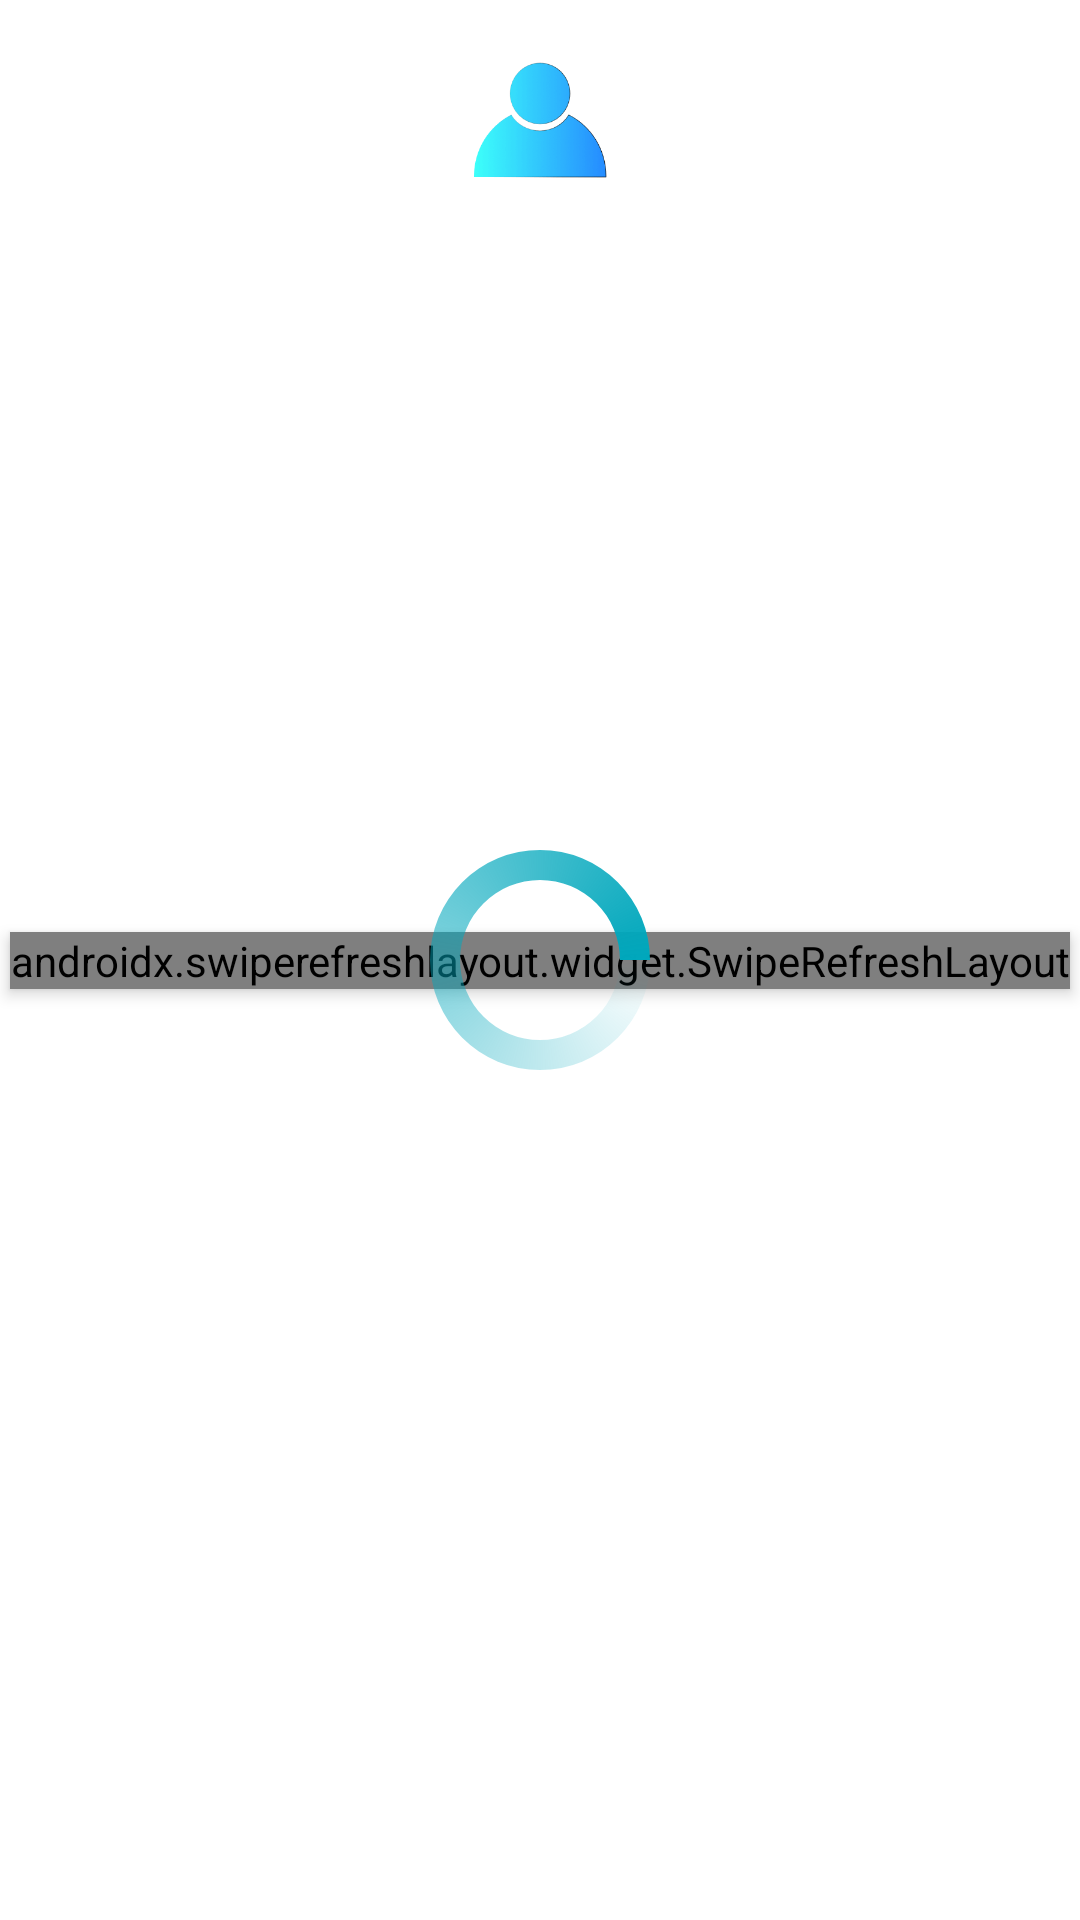

Write the Android layout XML for this screen, with the resource values it uses.
<!-- AndroidManifest.xml: application theme Theme.SplitApplication -->
<!-- res/layout/bottom_frag_myclan.xml -->
<?xml version="1.0" encoding="utf-8"?>
<androidx.constraintlayout.widget.ConstraintLayout xmlns:android="http://schemas.android.com/apk/res/android"
    xmlns:app="http://schemas.android.com/apk/res-auto"
    xmlns:tools="http://schemas.android.com/tools"
    android:id="@+id/my_clans"
    android:layout_width="match_parent"
    android:layout_height="match_parent">

    <LinearLayout
        android:layout_width="match_parent"
        android:layout_height="match_parent"
        android:orientation="vertical"
        app:layout_constraintBottom_toBottomOf="parent"
        app:layout_constraintEnd_toEndOf="parent"
        app:layout_constraintStart_toStartOf="parent"
        app:layout_constraintTop_toTopOf="parent">

        <LinearLayout
            android:layout_width="match_parent"
            android:layout_height="match_parent"
            android:layout_weight="1"
            android:orientation="vertical">

            <androidx.constraintlayout.widget.ConstraintLayout
                android:layout_width="match_parent"
                android:layout_height="match_parent">


                <TextView
                    android:id="@+id/no_friend_text"
                    android:layout_width="0dp"
                    android:layout_height="wrap_content"
                    android:fontFamily="sans-serif-condensed-medium"
                    android:gravity="center"
                    android:textAlignment="center"
                    android:textSize="24sp"
                    android:translationZ="1dp"
                    app:layout_constraintEnd_toEndOf="parent"
                    app:layout_constraintStart_toStartOf="parent"
                    app:layout_constraintTop_toBottomOf="@+id/no_friend_image"
                    tools:text="No Friend Found" />

                <ProgressBar
                    android:id="@+id/progress_circle"
                    android:layout_width="80dp"
                    android:layout_height="80dp"
                    android:indeterminateDrawable="@drawable/progress_blue"
                    android:layout_centerHorizontal="true"
                    android:layout_centerVertical="true"
                    android:translationZ="5dp"
                    app:layout_constraintBottom_toBottomOf="parent"
                    app:layout_constraintLeft_toLeftOf="parent"
                    app:layout_constraintRight_toRightOf="parent"
                    app:layout_constraintTop_toTopOf="parent" />

                <ImageView
                    android:id="@+id/no_friend_image"
                    android:layout_width="48dp"
                    android:layout_height="48dp"
                    android:layout_marginTop="16dp"
                    android:translationZ="1dp"
                    app:layout_constraintEnd_toEndOf="parent"
                    app:layout_constraintStart_toStartOf="parent"
                    app:layout_constraintTop_toTopOf="parent"
                    app:srcCompat="@drawable/ui_user_logo_240x240" />

                <androidx.swiperefreshlayout.widget.SwipeRefreshLayout
                    android:id="@+id/swipeRefresh"
                    android:layout_width="wrap_content"
                    android:layout_height="wrap_content"
                    android:layout_marginStart="8dp"
                    android:layout_marginEnd="8dp"
                    android:translationZ="3dp"
                    app:layout_constraintBottom_toBottomOf="parent"
                    app:layout_constraintEnd_toEndOf="parent"
                    app:layout_constraintStart_toStartOf="parent"
                    app:layout_constraintTop_toTopOf="parent">

                    <androidx.recyclerview.widget.RecyclerView
                        android:id="@+id/recycler_view"
                        android:layout_width="match_parent"
                        android:layout_height="match_parent"
                        android:layout_alignParentTop="true"
                        android:layout_alignParentBottom="true"
                        app:layoutManager="androidx.recyclerview.widget.LinearLayoutManager" />

                </androidx.swiperefreshlayout.widget.SwipeRefreshLayout>

            </androidx.constraintlayout.widget.ConstraintLayout>
        </LinearLayout>

    </LinearLayout>


</androidx.constraintlayout.widget.ConstraintLayout>
<!-- resources referenced by this layout -->
<resources>
  <!-- drawable progress_blue (drawable) -->
  <?xml version="1.0" encoding="utf-8"?>
  <rotate xmlns:android="http://schemas.android.com/apk/res/android"
      android:fromDegrees="0"
      android:pivotX="50%"
      android:pivotY="50%"
      android:toDegrees="1080"  android:layout_height="80dp" android:layout_width="80dp">
  
      <shape
          android:innerRadiusRatio="3"
          android:shape="ring"
          android:thicknessRatio="8"
          android:useLevel="false" >
  
          <size
              android:height="76dip"
              android:width="76dip" />
  
          <gradient
              android:angle="0"
              android:endColor="@color/endBlue"
              android:startColor="@android:color/transparent"
              android:type="sweep"
              android:useLevel="false" />
  
      </shape>
  
  </rotate>
  <!-- drawable ui_user_logo_240x240: png bitmap (drawable, 8155 bytes) -->
  <style name="Theme.SplitApplication" parent="Theme.MaterialComponents.DayNight.DarkActionBar">
          
          <item name="colorPrimary">@color/purple_500</item>
          <item name="colorPrimaryVariant">@color/purple_700</item>
          <item name="colorOnPrimary">@color/white</item>
          
          <item name="colorSecondary">@color/teal_200</item>
          <item name="colorSecondaryVariant">@color/teal_700</item>
          <item name="colorOnSecondary">@color/black</item>
          
          <item name="android:statusBarColor">?attr/colorPrimaryVariant</item>
          
      </style>
  <color name="endBlue">#00A7BC</color>
  <color name="purple_500">#FF6200EE</color>
  <color name="purple_700">#FF3700B3</color>
  <color name="white">#FFFFFFFF</color>
  <color name="teal_200">#FF03DAC5</color>
  <color name="teal_700">#FF018786</color>
  <color name="black">#FF000000</color>
</resources>
